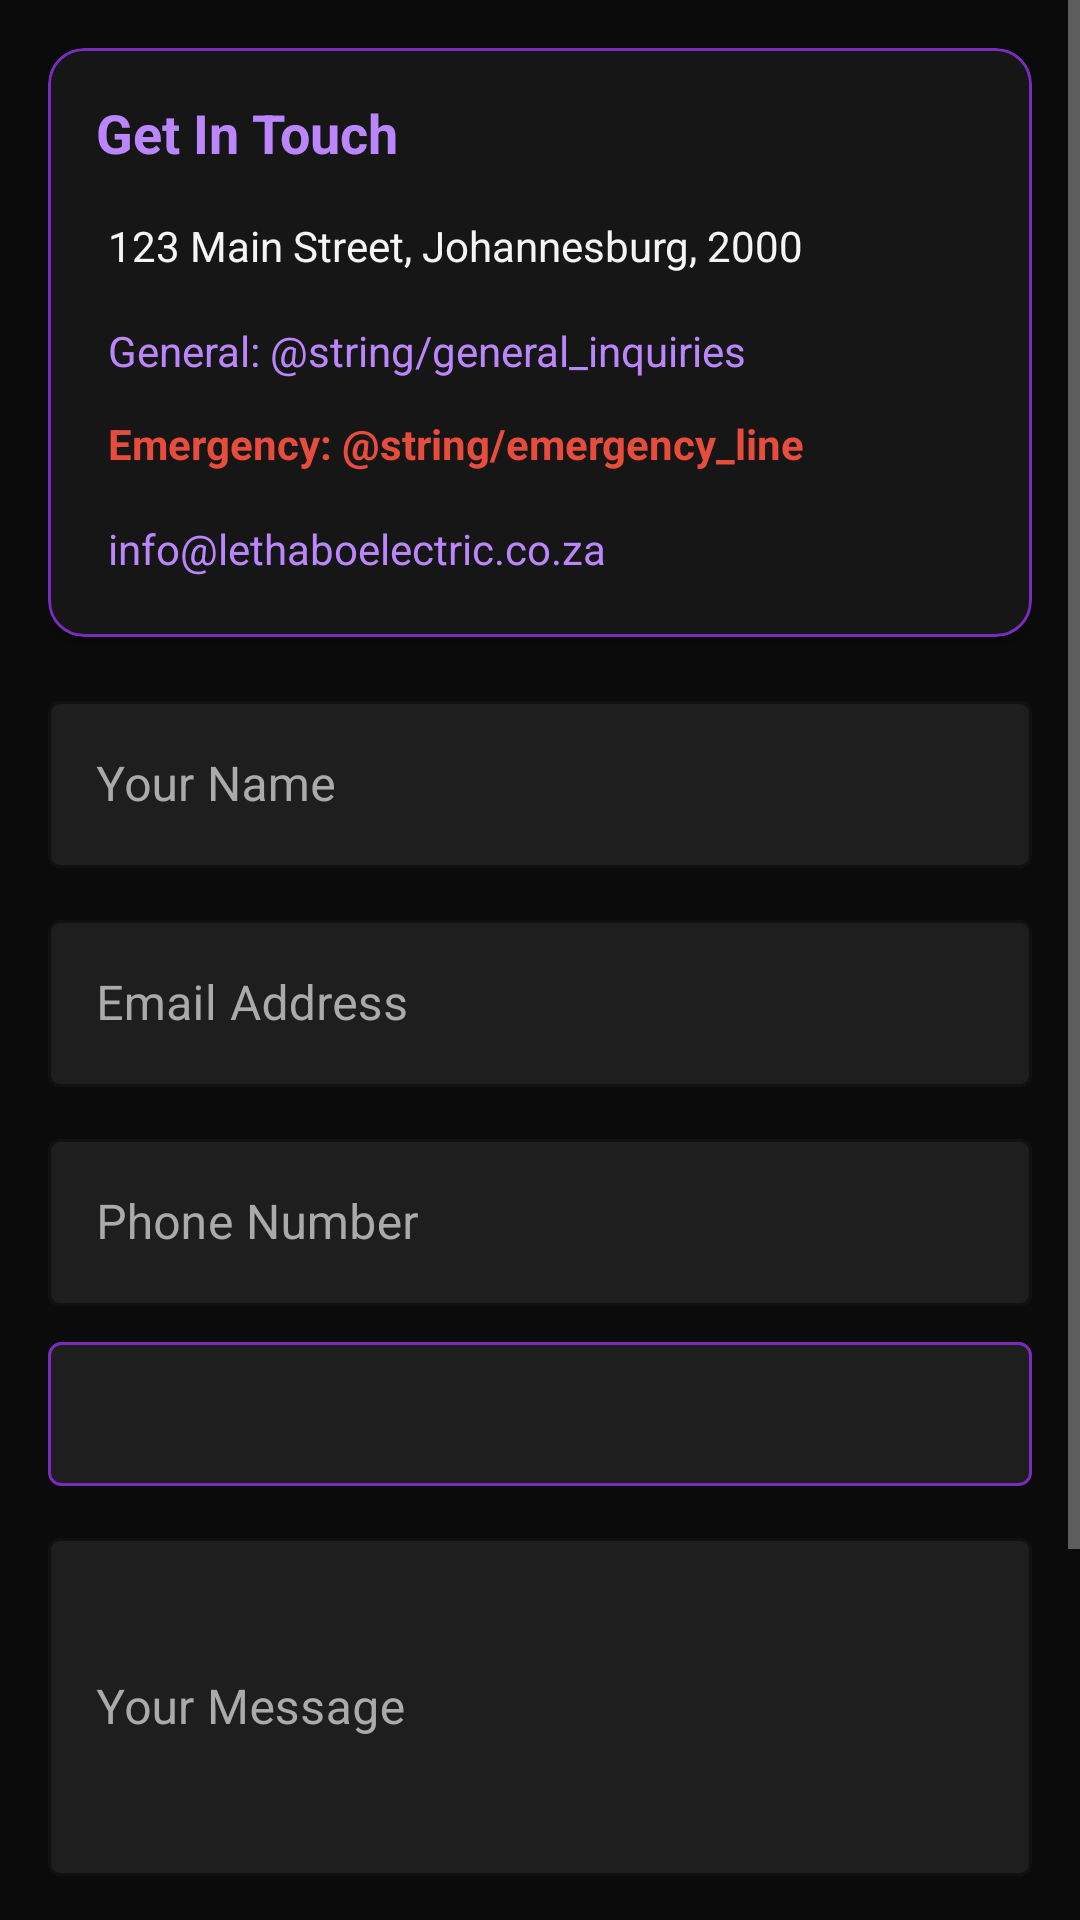

Produce the Android XML layout that renders to this screen, including the resource entries it uses.
<!-- AndroidManifest.xml: application theme Theme.LesesoElectrical -->
<!-- res/layout/fragment_contact.xml -->
<?xml version="1.0" encoding="utf-8"?>
<ScrollView xmlns:android="http://schemas.android.com/apk/res/android"
    android:layout_width="match_parent" android:layout_height="match_parent"
    android:background="@color/background_dark">
    <LinearLayout android:layout_width="match_parent" android:layout_height="wrap_content"
        android:orientation="vertical" android:padding="16dp">
        
        <com.google.android.material.card.MaterialCardView style="@style/Widget.LesesoElectrical.Card"
            android:layout_width="match_parent" android:layout_height="wrap_content"
            android:layout_marginBottom="16dp">
            <LinearLayout android:layout_width="match_parent" android:layout_height="wrap_content"
                android:orientation="vertical" android:padding="16dp">
                <TextView android:layout_width="wrap_content" android:layout_height="wrap_content"
                    android:text="Get In Touch" android:textColor="@color/accent_purple"
                    android:textSize="18sp" android:textStyle="bold" android:layout_marginBottom="12dp"/>
                <TextView android:id="@+id/tvAddress" android:layout_width="match_parent"
                    android:layout_height="wrap_content" android:text="@string/office_address"
                    android:textColor="@color/text_light" android:textSize="14sp"
                    android:layout_marginBottom="8dp" android:padding="4dp"/>
                <TextView android:id="@+id/tvPhone1" android:layout_width="match_parent"
                    android:layout_height="wrap_content" android:text="General: @string/general_inquiries"
                    android:textColor="@color/accent_purple" android:textSize="14sp"
                    android:layout_marginBottom="4dp" android:padding="4dp"/>
                <TextView android:id="@+id/tvPhone2" android:layout_width="match_parent"
                    android:layout_height="wrap_content" android:text="Emergency: @string/emergency_line"
                    android:textColor="@color/error_red" android:textSize="14sp"
                    android:textStyle="bold" android:layout_marginBottom="8dp" android:padding="4dp"/>
                <TextView android:id="@+id/tvEmail" android:layout_width="match_parent"
                    android:layout_height="wrap_content" android:text="@string/email_info"
                    android:textColor="@color/accent_purple" android:textSize="14sp" android:padding="4dp"/>
            </LinearLayout>
        </com.google.android.material.card.MaterialCardView>
        
        <com.google.android.material.textfield.TextInputLayout style="@style/Widget.LesesoElectrical.TextInput"
            android:layout_width="match_parent" android:layout_height="wrap_content"
            android:hint="Your Name" android:layout_marginBottom="12dp">
            <com.google.android.material.textfield.TextInputEditText android:id="@+id/etContactName"
                android:layout_width="match_parent" android:layout_height="wrap_content"
                android:inputType="textPersonName" android:textColor="@color/text_light"/>
        </com.google.android.material.textfield.TextInputLayout>
        <com.google.android.material.textfield.TextInputLayout style="@style/Widget.LesesoElectrical.TextInput"
            android:layout_width="match_parent" android:layout_height="wrap_content"
            android:hint="Email Address" android:layout_marginBottom="12dp">
            <com.google.android.material.textfield.TextInputEditText android:id="@+id/etContactEmail"
                android:layout_width="match_parent" android:layout_height="wrap_content"
                android:inputType="textEmailAddress" android:textColor="@color/text_light"/>
        </com.google.android.material.textfield.TextInputLayout>
        <com.google.android.material.textfield.TextInputLayout style="@style/Widget.LesesoElectrical.TextInput"
            android:layout_width="match_parent" android:layout_height="wrap_content"
            android:hint="Phone Number" android:layout_marginBottom="12dp">
            <com.google.android.material.textfield.TextInputEditText android:id="@+id/etContactPhone"
                android:layout_width="match_parent" android:layout_height="wrap_content"
                android:inputType="phone" android:textColor="@color/text_light"/>
        </com.google.android.material.textfield.TextInputLayout>
        <Spinner android:id="@+id/spinnerService" android:layout_width="match_parent"
            android:layout_height="48dp" android:layout_marginBottom="12dp"
            android:background="@drawable/bg_input_spinner" android:popupBackground="@color/surface_dark"/>
        <com.google.android.material.textfield.TextInputLayout style="@style/Widget.LesesoElectrical.TextInput"
            android:layout_width="match_parent" android:layout_height="wrap_content"
            android:hint="Your Message" android:layout_marginBottom="20dp">
            <com.google.android.material.textfield.TextInputEditText android:id="@+id/etMessage"
                android:layout_width="match_parent" android:layout_height="wrap_content"
                android:inputType="textMultiLine" android:minLines="4" android:textColor="@color/text_light"/>
        </com.google.android.material.textfield.TextInputLayout>
        <com.google.android.material.button.MaterialButton android:id="@+id/btnSendMessage"
            style="@style/Widget.LesesoElectrical.Button.Primary"
            android:layout_width="match_parent" android:layout_height="52dp"
            android:text="@string/send_message"/>
        <ProgressBar android:id="@+id/progressBar" android:layout_width="wrap_content"
            android:layout_height="wrap_content" android:layout_gravity="center"
            android:visibility="gone" android:indeterminateTint="@color/primary"
            android:layout_margin="8dp"/>
        <Space android:layout_width="match_parent" android:layout_height="80dp"/>
    </LinearLayout>
</ScrollView>
<!-- resources referenced by this layout -->
<resources>
  <color name="accent_purple">#BB86FC</color>
  <color name="background_dark">#0B0B0B</color>
  <color name="error_red">#E74C3C</color>
  <color name="primary">#7B2CBF</color>
  <color name="surface_dark">#161616</color>
  <color name="text_light">#F5F5F5</color>
  <!-- drawable bg_input_spinner (drawable) -->
  <?xml version="1.0" encoding="utf-8"?>
  <shape xmlns:android="http://schemas.android.com/apk/res/android" android:shape="rectangle">
      <solid android:color="#1E1E1E"/>
      <stroke android:width="1dp" android:color="#7B2CBF"/>
      <corners android:radius="4dp"/>
  </shape>
  <string name="email_info">info@lethaboelectric.co.za</string>
  <string name="emergency_line">082 123 4567</string>
  <string name="general_inquiries">011 123 4567</string>
  <string name="office_address">123 Main Street, Johannesburg, 2000</string>
  <string name="send_message">Send Message</string>
  <style name="Widget.LesesoElectrical.Button.Primary" parent="Widget.MaterialComponents.Button">
          <item name="backgroundTint">@color/primary</item>
          <item name="android:textColor">@color/white</item>
          <item name="cornerRadius">8dp</item>
          <item name="android:textSize">16sp</item>
          <item name="android:letterSpacing">0.05</item>
      </style>
  <style name="Widget.LesesoElectrical.Card" parent="Widget.MaterialComponents.CardView">
          <item name="cardBackgroundColor">@color/surface_dark</item>
          <item name="strokeColor">@color/card_border</item>
          <item name="strokeWidth">1dp</item>
          <item name="cardCornerRadius">12dp</item>
          <item name="cardElevation">4dp</item>
      </style>
  <style name="Widget.LesesoElectrical.TextInput" parent="Widget.MaterialComponents.TextInputLayout.OutlinedBox">
          <item name="boxStrokeColor">@color/primary</item>
          <item name="hintTextColor">@color/accent_purple</item>
          <item name="android:textColorHint">@color/text_muted</item>
          <item name="boxBackgroundColor">@color/input_bg</item>
      </style>
  <style name="Theme.LesesoElectrical" parent="Theme.MaterialComponents.DayNight.NoActionBar">
          <item name="colorPrimary">@color/primary</item>
          <item name="colorPrimaryDark">@color/primary_dark</item>
          <item name="colorAccent">@color/accent_purple</item>
          <item name="android:windowBackground">@color/background_dark</item>
          <item name="android:statusBarColor">@color/status_bar</item>
          <item name="android:navigationBarColor">@color/bottom_nav_bg</item>
          <item name="android:textColorPrimary">@color/text_light</item>
          <item name="android:textColorSecondary">@color/text_muted</item>
          <item name="colorSurface">@color/surface_dark</item>
          <item name="colorOnSurface">@color/text_light</item>
          <item name="colorOnPrimary">@color/white</item>
          <item name="colorError">@color/error_red</item>
          
          <item name="boxBackgroundColor">@color/input_bg</item>
          <item name="textInputStyle">@style/Widget.MaterialComponents.TextInputLayout.OutlinedBox</item>
      </style>
  <color name="white">#FFFFFF</color>
  <color name="card_border">#7B2CBF</color>
  <color name="text_muted">#AAAAAA</color>
  <color name="input_bg">#1E1E1E</color>
  <color name="primary_dark">#4B0082</color>
  <color name="status_bar">#3B0080</color>
  <color name="bottom_nav_bg">#120828</color>
</resources>
